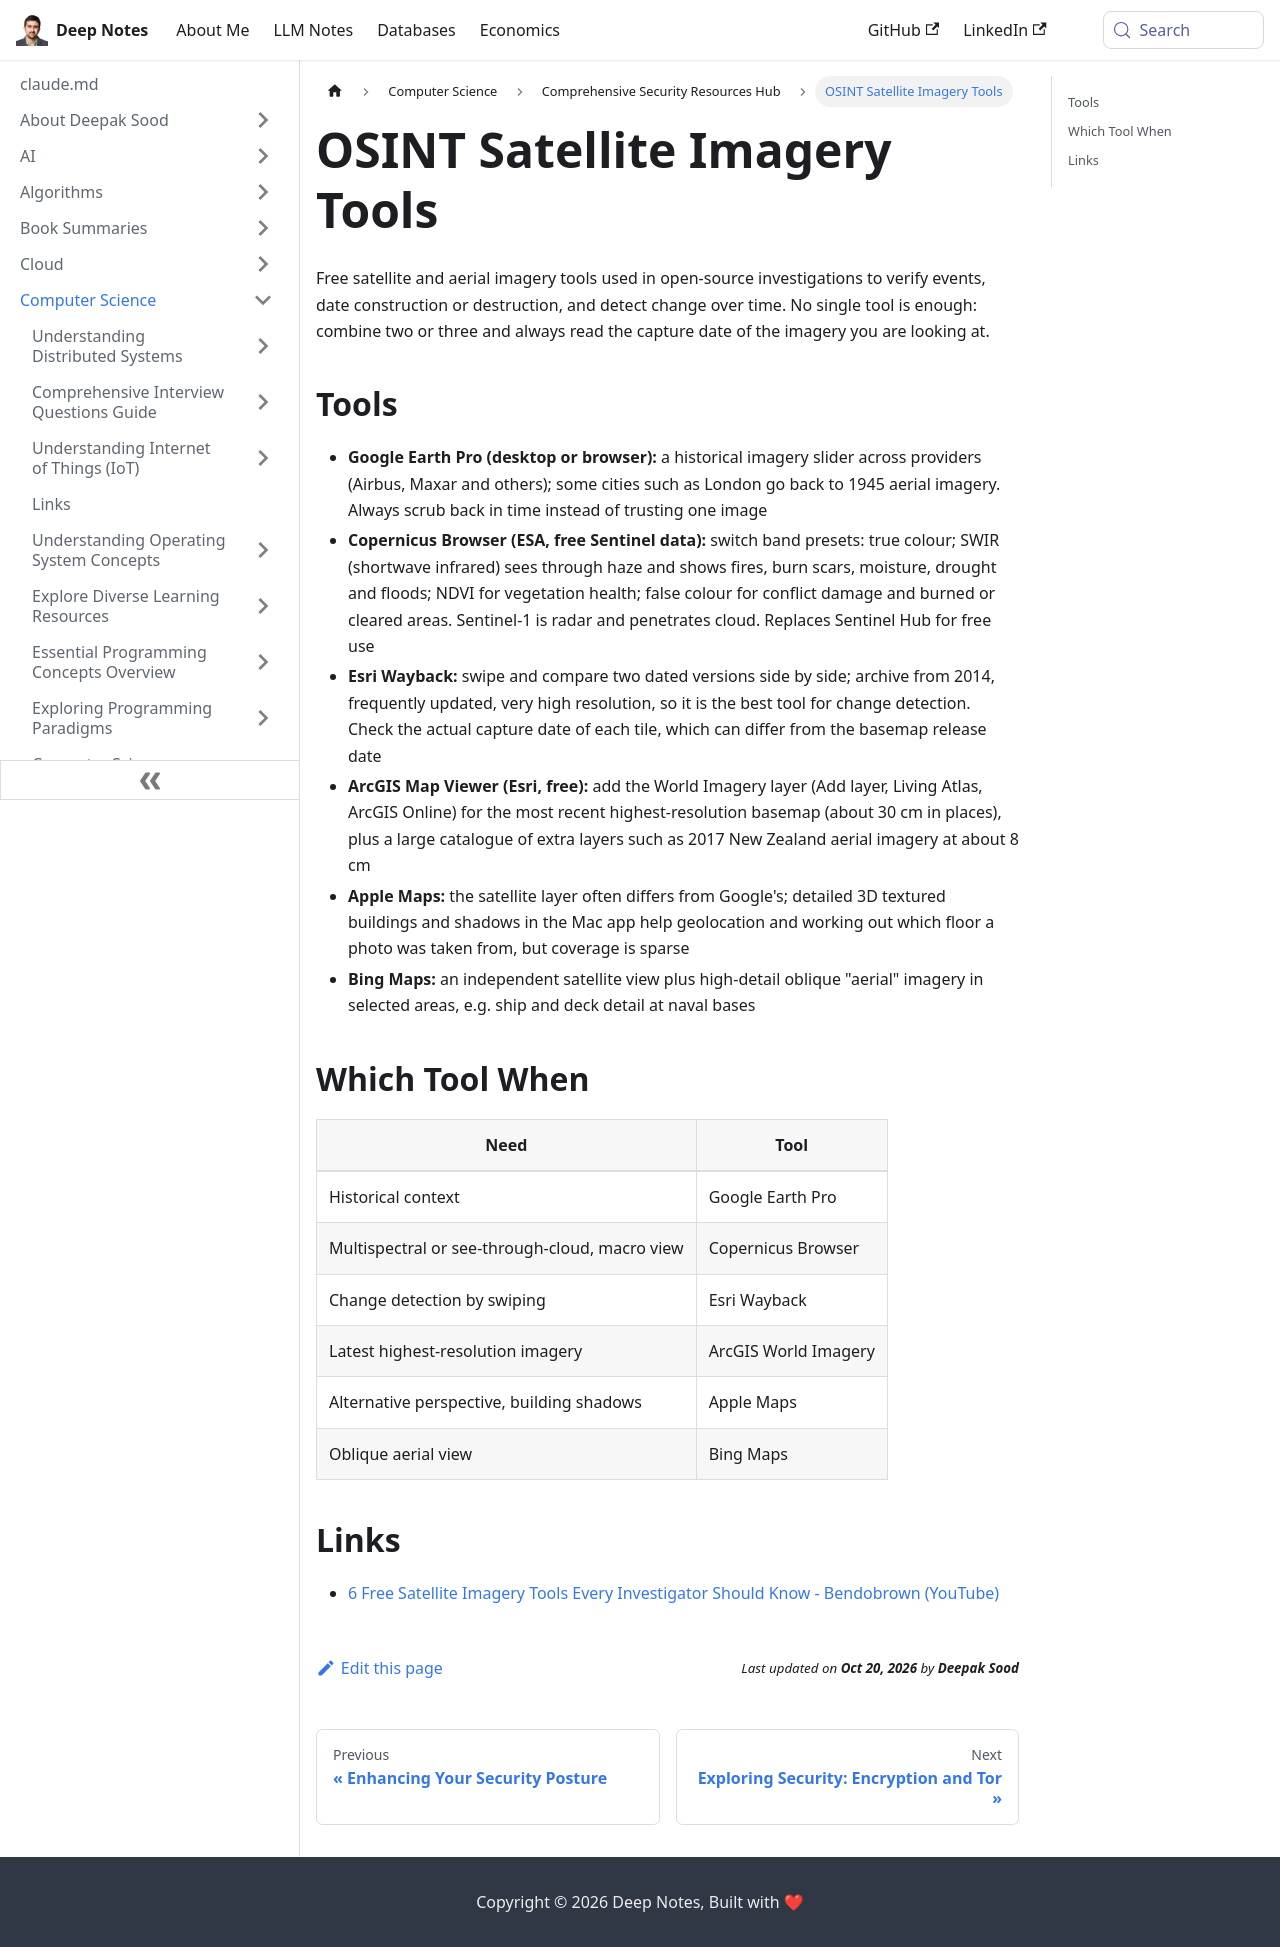

repository: deepaksood619/deepaksood619.github.io · page: osint-satellite-imagery-tools/index.html · generator: docusaurus

---
slug: /osint-satellite-imagery-tools
title: OSINT Satellite Imagery Tools
description: Six free satellite and aerial imagery tools for open-source investigations, with a which-tool-when framework for verification and change detection.
created: 2026-10-19
updated: 2026-10-19
---

Free satellite and aerial imagery tools used in open-source investigations to verify events, date construction or destruction, and detect change over time. No single tool is enough: combine two or three and always read the capture date of the imagery you are looking at.

## Tools

- **Google Earth Pro (desktop or browser):** a historical imagery slider across providers (Airbus, Maxar and others); some cities such as London go back to 1945 aerial imagery. Always scrub back in time instead of trusting one image
- **Copernicus Browser (ESA, free Sentinel data):** switch band presets: true colour; SWIR (shortwave infrared) sees through haze and shows fires, burn scars, moisture, drought and floods; NDVI for vegetation health; false colour for conflict damage and burned or cleared areas. Sentinel-1 is radar and penetrates cloud. Replaces Sentinel Hub for free use
- **Esri Wayback:** swipe and compare two dated versions side by side; archive from 2014, frequently updated, very high resolution, so it is the best tool for change detection. Check the actual capture date of each tile, which can differ from the basemap release date
- **ArcGIS Map Viewer (Esri, free):** add the World Imagery layer (Add layer, Living Atlas, ArcGIS Online) for the most recent highest-resolution basemap (about 30 cm in places), plus a large catalogue of extra layers such as 2017 New Zealand aerial imagery at about 8 cm
- **Apple Maps:** the satellite layer often differs from Google's; detailed 3D textured buildings and shadows in the Mac app help geolocation and working out which floor a photo was taken from, but coverage is sparse
- **Bing Maps:** an independent satellite view plus high-detail oblique "aerial" imagery in selected areas, e.g. ship and deck detail at naval bases

## Which Tool When

| Need | Tool |
| --- | --- |
| Historical context | Google Earth Pro |
| Multispectral or see-through-cloud, macro view | Copernicus Browser |
| Change detection by swiping | Esri Wayback |
| Latest highest-resolution imagery | ArcGIS World Imagery |
| Alternative perspective, building shadows | Apple Maps |
| Oblique aerial view | Bing Maps |

## Links

- [6 Free Satellite Imagery Tools Every Investigator Should Know - Bendobrown (YouTube)](https://youtu.be/-0RQPOdXrqw)
